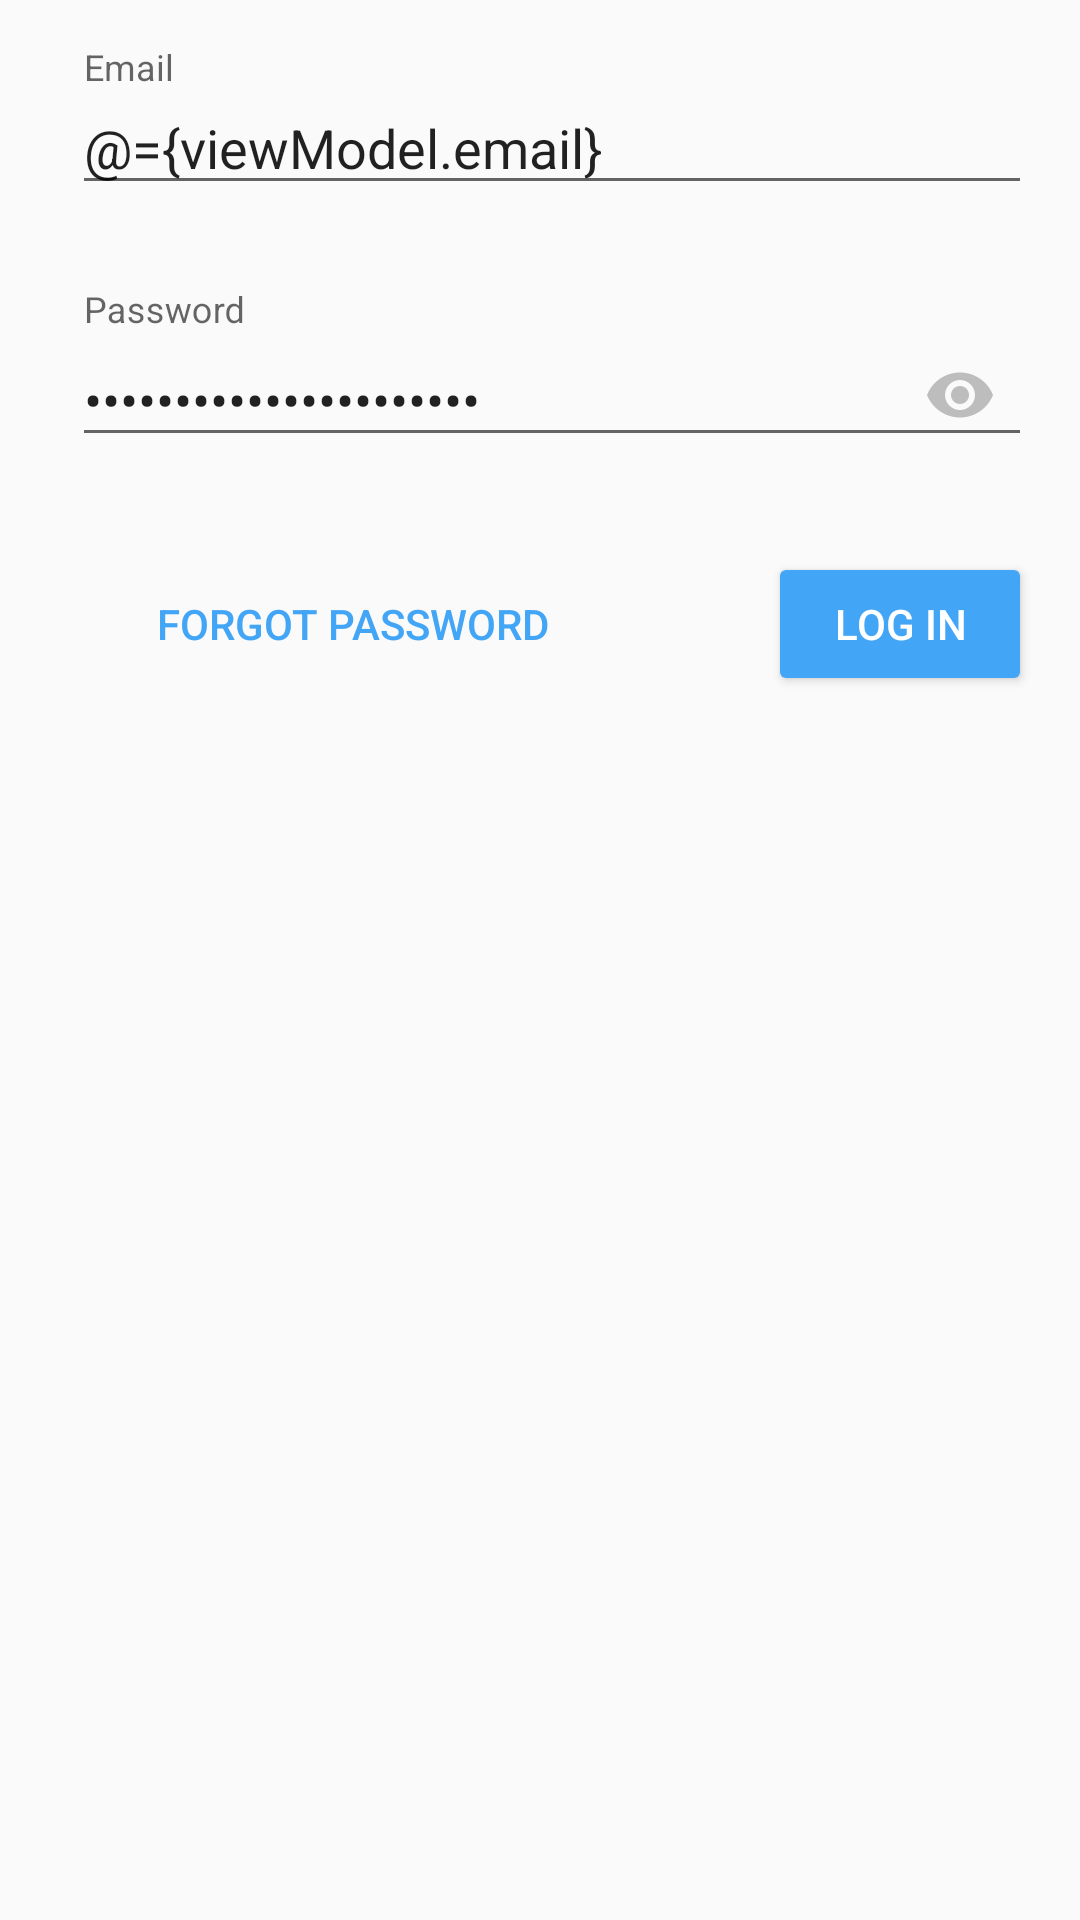

Write the Android layout XML for this screen, with the resource values it uses.
<!-- AndroidManifest.xml: application theme AppTheme -->
<!-- res/layout/activity_login.xml -->
<?xml version="1.0" encoding="utf-8"?>
<layout xmlns:android="http://schemas.android.com/apk/res/android"
    xmlns:app="http://schemas.android.com/apk/res-auto"
    xmlns:tools="http://schemas.android.com/tools"
    tools:context="edu.ubb.academicinfo.ui.login.LoginActivity">

    <data>

        <variable
            name="viewModel"
            type="edu.ubb.academicinfo.ui.login.LoginViewModel" />

        <import type="android.view.View" />

    </data>

    <android.support.constraint.ConstraintLayout
        android:layout_width="match_parent"
        android:layout_height="match_parent">

        <ImageView
            android:id="@+id/imageView"
            android:layout_width="wrap_content"
            android:layout_height="wrap_content"
            android:layout_marginBottom="8dp"
            android:layout_marginLeft="16dp"
            android:layout_marginStart="16dp"
            android:layout_marginTop="8dp"
            android:src="@drawable/ic_email_black_24dp"
            android:tint="@color/colorTint"
            app:layout_constraintBottom_toBottomOf="@+id/textInputLayout2"
            app:layout_constraintLeft_toLeftOf="parent"
            app:layout_constraintTop_toTopOf="@+id/textInputLayout2" />

        <android.support.design.widget.TextInputLayout
            android:id="@+id/textInputLayout2"
            android:layout_width="0dp"
            android:layout_height="wrap_content"
            android:layout_marginEnd="16dp"
            android:layout_marginLeft="8dp"
            android:layout_marginRight="16dp"
            android:layout_marginStart="8dp"
            android:layout_marginTop="16dp"
            app:errorEnabled="true"
            app:layout_constraintLeft_toRightOf="@+id/imageView"
            app:layout_constraintRight_toRightOf="parent"
            app:layout_constraintTop_toTopOf="parent">

            <android.support.design.widget.TextInputEditText
                android:layout_width="match_parent"
                android:layout_height="wrap_content"
                android:hint="@string/email"
                android:inputType="textEmailAddress"
                android:text="@={viewModel.email}" />
        </android.support.design.widget.TextInputLayout>

        <ImageView
            android:id="@+id/imageView2"
            android:layout_width="wrap_content"
            android:layout_height="wrap_content"
            android:layout_marginBottom="8dp"
            android:layout_marginLeft="16dp"
            android:layout_marginStart="16dp"
            android:layout_marginTop="8dp"
            android:src="@drawable/ic_lock_black_24dp"
            android:tint="@color/colorTint"
            app:layout_constraintBottom_toBottomOf="@+id/textInputLayout"
            app:layout_constraintLeft_toLeftOf="parent"
            app:layout_constraintTop_toTopOf="@+id/textInputLayout" />

        <android.support.design.widget.TextInputLayout
            android:id="@+id/textInputLayout"
            android:layout_width="0dp"
            android:layout_height="wrap_content"
            android:layout_marginEnd="16dp"
            android:layout_marginLeft="8dp"
            android:layout_marginRight="16dp"
            android:layout_marginStart="8dp"
            android:layout_marginTop="8dp"
            app:errorEnabled="true"
            app:layout_constraintLeft_toRightOf="@+id/imageView2"
            app:layout_constraintRight_toRightOf="parent"
            app:layout_constraintTop_toBottomOf="@+id/textInputLayout2"
            app:passwordToggleEnabled="true"
            app:passwordToggleTint="@color/colorTint">

            <android.support.design.widget.TextInputEditText
                android:layout_width="match_parent"
                android:layout_height="wrap_content"
                android:hint="@string/password"
                android:inputType="textPassword"
                android:text="@={viewModel.password}"
                tools:layout_editor_absoluteX="8dp"
                tools:layout_editor_absoluteY="0dp" />
        </android.support.design.widget.TextInputLayout>

        <Button
            android:id="@+id/button"
            style="@style/Widget.AppCompat.Button.Colored"
            android:layout_width="wrap_content"
            android:layout_height="wrap_content"
            android:layout_marginRight="16dp"
            android:layout_marginTop="8dp"
            android:onClick="@{(v) -> viewModel.login()}"
            android:text="@string/log_in"
            android:visibility="@{viewModel.loading ? View.INVISIBLE : View.VISIBLE}"
            app:layout_constraintRight_toRightOf="parent"
            app:layout_constraintTop_toBottomOf="@+id/textInputLayout" />

        <Button
            style="@style/Widget.AppCompat.Button.Borderless.Colored"
            android:layout_width="0dp"
            android:layout_height="wrap_content"
            android:layout_marginLeft="24dp"
            android:layout_marginTop="8dp"
            android:text="@string/forgot_password"
            app:layout_constraintLeft_toLeftOf="@+id/imageView2"
            app:layout_constraintTop_toBottomOf="@+id/textInputLayout" />

        <ProgressBar
            android:id="@+id/progressBar"
            style="?android:attr/progressBarStyle"
            android:layout_width="wrap_content"
            android:layout_height="wrap_content"
            android:layout_marginLeft="8dp"
            android:layout_marginRight="8dp"
            android:layout_marginTop="8dp"
            android:visibility="@{viewModel.loading ? View.VISIBLE : View.INVISIBLE}"
            app:layout_constraintLeft_toLeftOf="@+id/button"
            app:layout_constraintRight_toRightOf="@+id/button"
            app:layout_constraintTop_toBottomOf="@+id/textInputLayout" />

    </android.support.constraint.ConstraintLayout>
</layout>
<!-- resources referenced by this layout -->
<resources>
  <color name="colorTint">#BDBDBD</color>
  <string name="email">Email</string>
  <string name="forgot_password">Forgot password</string>
  <string name="log_in">Log In</string>
  <string name="password">Password</string>
  <style name="AppTheme" parent="Theme.AppCompat.Light.DarkActionBar">
          
          <item name="colorPrimary">@color/colorPrimary</item>
          <item name="colorPrimaryDark">@color/colorPrimaryDark</item>
          <item name="colorAccent">@color/colorAccent</item>
      </style>
  <color name="colorPrimary">#1565c0</color>
  <color name="colorPrimaryDark">#0d47a1</color>
  <color name="colorAccent">#42a5f5</color>
</resources>
